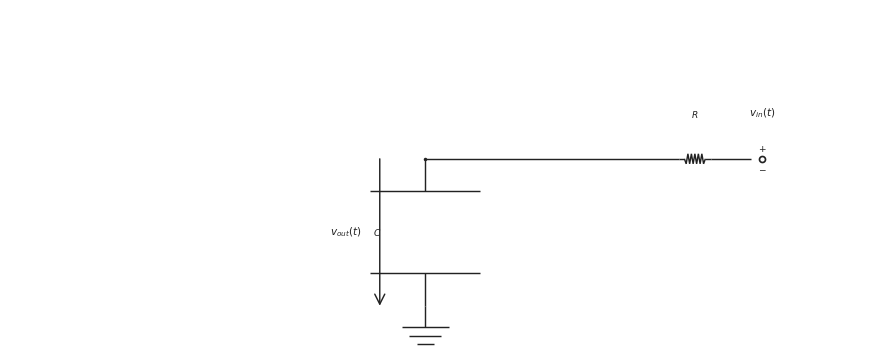

Write the Python code that produced this figure. (Note: this script raises an exception after producing the figure.)

from __future__ import annotations

from pathlib import Path

import matplotlib.pyplot as plt
import numpy as np

CANONICAL_DPI = 300
BACKGROUND_COLOR = "white"
LINE_COLOR = "#222222"
LABEL_COLOR = "#222222"
NOTE_COLOR = "#555555"

def px_to_pt(px):
    return px * 72 / CANONICAL_DPI

WIRE_LW = px_to_pt(4.3)
COMPONENT_LW = px_to_pt(4.3)
NODE_SIZE = px_to_pt(10.5)
OPEN_SIZE = px_to_pt(18.0)
ENDPOINT_EDGE = px_to_pt(5.1)
LABEL_SIZE = px_to_pt(31.0)
SMALL_LABEL_SIZE = px_to_pt(27.0)
NOTE_SIZE = px_to_pt(29.0)
ARROW_MS = 18

OUTPUT_PATH = Path('/home/jake/Developer/MA/PIPELINE/Electrical-and-Computer-Engineering/2-Build-Lessons/4-Image-Generation/1-Outputs/Continuous-Time-Signal-Processing/10.3--rc-filters-Images/images/l005-s005-qg-q002-choice-b-q002-choice-b.png')
SCENE = {'layout': 'single', 'kind': 'low-pass', 'mirror': True, 'show_source_label': True, 'show_input_arrow': False, 'show_output_arrow': True, 'show_output_node_label': False, 'output_target': 'shunt', 'swap_labels': False, 'note_text': None, 'panel_title': None, 'source_text': '$v_{in}(t)$', 'output_text': '$v_{out}(t)$', 'show_component_labels': True, 'figsize': [8.6, 4.6]}

def save_figure(fig, path):
    path = Path(path)
    path.parent.mkdir(parents=True, exist_ok=True)
    fig.savefig(path, dpi=CANONICAL_DPI, bbox_inches="tight", facecolor=BACKGROUND_COLOR)
    plt.close(fig)

def make_figure(figsize):
    return plt.subplots(figsize=figsize, dpi=CANONICAL_DPI, facecolor=BACKGROUND_COLOR, constrained_layout=True)

def setup_panel(ax, xlim=(0.0, 12.0), ylim=(0.1, 4.95)):
    ax.set_xlim(*xlim)
    ax.set_ylim(*ylim)
    ax.set_aspect("equal", adjustable="box")
    ax.axis("off")

def mirror_x(x, mirror=False, width=12.0):
    return width - x if mirror else x

def draw_wire(ax, start, end, *, color=LINE_COLOR, lw=WIRE_LW, zorder=2):
    ax.plot([start[0], end[0]], [start[1], end[1]], color=color, linewidth=lw, solid_capstyle="butt", zorder=zorder)

def draw_node(ax, x, y, *, size=NODE_SIZE, color=LINE_COLOR, zorder=6):
    ax.plot(x, y, marker="o", markersize=size, markerfacecolor=color, markeredgecolor=color, markeredgewidth=0, linestyle="None", zorder=zorder)

def draw_open_node(ax, x, y, *, size=OPEN_SIZE, color=LINE_COLOR, zorder=6):
    ax.plot(x, y, marker="o", markersize=size, markerfacecolor="white", markeredgecolor=color, markeredgewidth=ENDPOINT_EDGE, linestyle="None", zorder=zorder)

def draw_source(ax, x, y, *, label=None, show_polarity=True):
    draw_open_node(ax, x, y)
    if show_polarity:
        ax.text(x, y + 0.14, r"$+$", fontsize=SMALL_LABEL_SIZE, ha="center", va="center", color=LABEL_COLOR, zorder=7)
        ax.text(x, y - 0.14, r"$-$", fontsize=SMALL_LABEL_SIZE, ha="center", va="center", color=LABEL_COLOR, zorder=7)
    if label is not None:
        ax.text(x, y + 0.55, label, fontsize=LABEL_SIZE, ha="center", va="bottom", color=LABEL_COLOR, zorder=7)

def draw_label(ax, x, y, text, *, size=LABEL_SIZE, ha="center", va="center", color=LABEL_COLOR, zorder=7):
    ax.text(x, y, text, fontsize=size, ha=ha, va=va, color=color, zorder=zorder)

def draw_arrow(ax, start, end, *, color=LINE_COLOR, lw=COMPONENT_LW, label=None, label_side="above", label_offset=0.20, zorder=5):
    ax.annotate(
        "",
        xy=end,
        xytext=start,
        arrowprops=dict(arrowstyle="->", color=color, lw=lw, mutation_scale=ARROW_MS, shrinkA=0, shrinkB=0),
        annotation_clip=False,
        zorder=zorder,
    )
    if label is not None:
        midx = (start[0] + end[0]) / 2.0
        midy = (start[1] + end[1]) / 2.0
        if label_side == "above":
            draw_label(ax, midx, midy + label_offset, label, size=LABEL_SIZE, ha="center", va="bottom", color=LABEL_COLOR)
        elif label_side == "below":
            draw_label(ax, midx, midy - label_offset, label, size=LABEL_SIZE, ha="center", va="top", color=LABEL_COLOR)
        elif label_side == "left":
            draw_label(ax, midx - label_offset, midy, label, size=LABEL_SIZE, ha="right", va="center", color=LABEL_COLOR)
        else:
            draw_label(ax, midx + label_offset, midy, label, size=LABEL_SIZE, ha="left", va="center", color=LABEL_COLOR)

def _frame(start, end):
    p0 = np.asarray(start, dtype=float)
    p1 = np.asarray(end, dtype=float)
    delta = p1 - p0
    length = float(np.hypot(delta[0], delta[1]))
    if length <= 0:
        raise ValueError("start and end must differ")
    unit = delta / length
    perp = np.array([-unit[1], unit[0]])
    return p0, p1, unit, perp, length

def draw_resistor(ax, start, end, *, lead_fraction=0.18, zigzags=6, color=LINE_COLOR, lw=COMPONENT_LW, zorder=3):
    p0, p1, unit, perp, length = _frame(start, end)
    if zigzags < 1:
        draw_wire(ax, p0, p1, color=color, lw=lw, zorder=zorder)
        return
    lead = min(lead_fraction * length, 0.35 * length)
    body_length = length - 2 * lead
    if body_length <= 0:
        draw_wire(ax, p0, p1, color=color, lw=lw, zorder=zorder)
        return
    draw_wire(ax, p0, p0 + lead * unit, color=color, lw=lw, zorder=zorder)
    draw_wire(ax, p1 - lead * unit, p1, color=color, lw=lw, zorder=zorder)
    body_points = 2 * zigzags + 1
    s = np.linspace(0.0, body_length, body_points)
    offsets = np.zeros(body_points)
    if body_points > 2:
        offsets[1:-1] = min(px_to_pt(7.5) / 20.0, 0.24 * body_length) * np.where(np.arange(1, body_points - 1) % 2 == 1, 1.0, -1.0)
    pts = p0 + lead * unit + s[:, None] * unit + offsets[:, None] * perp
    ax.plot(pts[:, 0], pts[:, 1], color=color, linewidth=lw, solid_capstyle="butt", solid_joinstyle="miter", zorder=zorder)

def draw_capacitor(ax, start, end, *, lead_fraction=0.22, plate_span=None, color=LINE_COLOR, lw=COMPONENT_LW, zorder=3):
    p0, p1, unit, perp, length = _frame(start, end)
    lead = min(lead_fraction * length, 0.38 * length)
    if 2 * lead >= length:
        draw_wire(ax, p0, p1, color=color, lw=lw, zorder=zorder)
        return
    if plate_span is None:
        plate_span = 0.75 * length
    half_span = 0.5 * min(plate_span, 0.75 * length)
    left_center = p0 + lead * unit
    right_center = p1 - lead * unit
    draw_wire(ax, p0, left_center, color=color, lw=lw, zorder=zorder)
    draw_wire(ax, right_center, p1, color=color, lw=lw, zorder=zorder)
    for center in (left_center, right_center):
        a = center - half_span * perp
        b = center + half_span * perp
        ax.plot([a[0], b[0]], [a[1], b[1]], color=color, linewidth=lw, solid_capstyle="butt", zorder=zorder + 1)

def draw_ground(ax, x, y, *, color=LINE_COLOR, lw=COMPONENT_LW, zorder=2):
    stem = 0.30
    width = 0.66
    step = 0.12
    base_y = y - stem
    draw_wire(ax, (x, y), (x, base_y), color=color, lw=lw, zorder=zorder)
    for idx, frac in enumerate((1.0, 0.68, 0.36)):
        yy = base_y - idx * step
        half = 0.5 * width * frac
        ax.plot([x - half, x + half], [yy, yy], color=color, linewidth=lw, solid_capstyle="butt", zorder=zorder)

def draw_horizontal_arrow(ax, x0, x1, y, *, label=None, label_side="above", color=LINE_COLOR, lw=COMPONENT_LW, zorder=5):
    draw_arrow(ax, (x0, y), (x1, y), color=color, lw=lw, label=label, label_side=label_side, label_offset=0.18, zorder=zorder)

def draw_vertical_arrow(ax, x, y0, y1, *, label=None, label_side="right", color=LINE_COLOR, lw=COMPONENT_LW, zorder=5):
    draw_arrow(ax, (x, y0), (x, y1), color=color, lw=lw, label=label, label_side=label_side, label_offset=0.26, zorder=zorder)

def draw_filter(ax, scene):
    kind = scene["kind"]
    mirror = scene.get("mirror", False)
    source_text = scene.get("source_text", r"$v_{in}(t)$")
    output_text = scene.get("output_text", r"$v_{out}(t)$")
    if scene.get("swap_labels", False):
        source_text, output_text = output_text, source_text

    show_source_label = scene.get("show_source_label", True)
    show_input_arrow = scene.get("show_input_arrow", False)
    show_output_arrow = scene.get("show_output_arrow", False)
    show_output_node_label = scene.get("show_output_node_label", False)
    show_component_labels = scene.get("show_component_labels", True)
    output_target = scene.get("output_target", "shunt")
    note_text = scene.get("note_text")
    panel_title = scene.get("panel_title")

    WIDTH = 12.0
    Y_MAIN = 2.85
    Y_GND = 0.78
    X_SOURCE = 1.40
    X_IN = 2.12
    X_SERIES_A = 2.58
    X_SERIES_B = 5.05
    X_NODE = 6.15
    X_NOTE = 8.15

    if panel_title:
        draw_label(ax, WIDTH / 2.0, 4.60, panel_title, size=SMALL_LABEL_SIZE, ha="center", va="bottom", color=LABEL_COLOR)
    if note_text:
        draw_label(ax, X_NOTE, 4.20, note_text, size=NOTE_SIZE, ha="left", va="top", color=NOTE_COLOR)

    mx = lambda value: mirror_x(value, mirror=mirror, width=WIDTH)
    src_x = mx(X_SOURCE)
    in_x = mx(X_IN)
    series_a = mx(X_SERIES_A)
    series_b = mx(X_SERIES_B)
    node_x = mx(X_NODE)

    draw_source(ax, src_x, Y_MAIN, label=source_text if show_source_label else None)
    draw_wire(ax, (src_x + (-0.16 if mirror else 0.16), Y_MAIN), (in_x, Y_MAIN))

    if kind == "high-pass":
        draw_capacitor(ax, (in_x, Y_MAIN), (series_b, Y_MAIN) if not mirror else (series_a, Y_MAIN))
        draw_wire(ax, ((series_b if not mirror else series_a), Y_MAIN), (node_x, Y_MAIN))
        draw_resistor(ax, (node_x, Y_MAIN), (node_x, Y_GND))
        if show_component_labels:
            draw_label(ax, (in_x + (series_b if not mirror else series_a)) / 2.0, Y_MAIN + 0.55, r"$C$", size=SMALL_LABEL_SIZE, ha="center", va="bottom")
            draw_label(ax, node_x + (-0.62 if mirror else 0.62), (Y_MAIN + Y_GND) / 2.0, r"$R$", size=SMALL_LABEL_SIZE, ha="right" if mirror else "left", va="center")
    else:
        draw_resistor(ax, (in_x, Y_MAIN), (series_b, Y_MAIN) if not mirror else (series_a, Y_MAIN))
        draw_wire(ax, ((series_b if not mirror else series_a), Y_MAIN), (node_x, Y_MAIN))
        draw_capacitor(ax, (node_x, Y_MAIN), (node_x, Y_GND))
        if show_component_labels:
            draw_label(ax, (in_x + (series_b if not mirror else series_a)) / 2.0, Y_MAIN + 0.55, r"$R$", size=SMALL_LABEL_SIZE, ha="center", va="bottom")
            draw_label(ax, node_x + (-0.62 if mirror else 0.62), (Y_MAIN + Y_GND) / 2.0, r"$C$", size=SMALL_LABEL_SIZE, ha="right" if mirror else "left", va="center")

    draw_node(ax, node_x, Y_MAIN)
    draw_ground(ax, node_x, Y_GND)

    if show_input_arrow:
        arrow_start = src_x + (-0.55 if mirror else 0.55)
        arrow_end = in_x + (0.06 if mirror else -0.06)
        draw_horizontal_arrow(ax, arrow_start, arrow_end, Y_MAIN + 0.46, label=source_text, label_side="above")
    if show_output_arrow:
        if output_target == "series":
            arrow_start = series_a
            arrow_end = series_b
            arrow_y = Y_MAIN + 0.46
            draw_horizontal_arrow(ax, arrow_start, arrow_end, arrow_y, label=output_text, label_side="above")
        else:
            arrow_x = node_x + (-0.64 if mirror else 0.64)
            draw_vertical_arrow(ax, arrow_x, Y_MAIN, Y_GND, label=output_text, label_side="left" if mirror else "right")
    elif show_output_node_label:
        draw_label(ax, node_x, Y_MAIN + 0.55, output_text, size=LABEL_SIZE, ha="center", va="bottom", color=LABEL_COLOR)

def draw_comparison(fig, panels):
    axes = [fig.add_subplot(1, 2, idx + 1) for idx in range(2)]
    for ax, scene in zip(axes, panels):
        setup_panel(ax)
        draw_filter(ax, scene)
    return axes

def render_scene(scene):
    if scene["layout"] == "comparison":
        fig = plt.figure(figsize=tuple(scene.get("figsize", (12.5, 4.8))), dpi=CANONICAL_DPI, facecolor=BACKGROUND_COLOR, constrained_layout=True)
        draw_comparison(fig, scene["panels"])
    else:
        fig, ax = make_figure(tuple(scene.get("figsize", (8.6, 4.6))))
        setup_panel(ax)
        draw_filter(ax, scene)
    save_figure(fig, OUTPUT_PATH)

def main():
    render_scene(SCENE)

if __name__ == "__main__":
    main()
